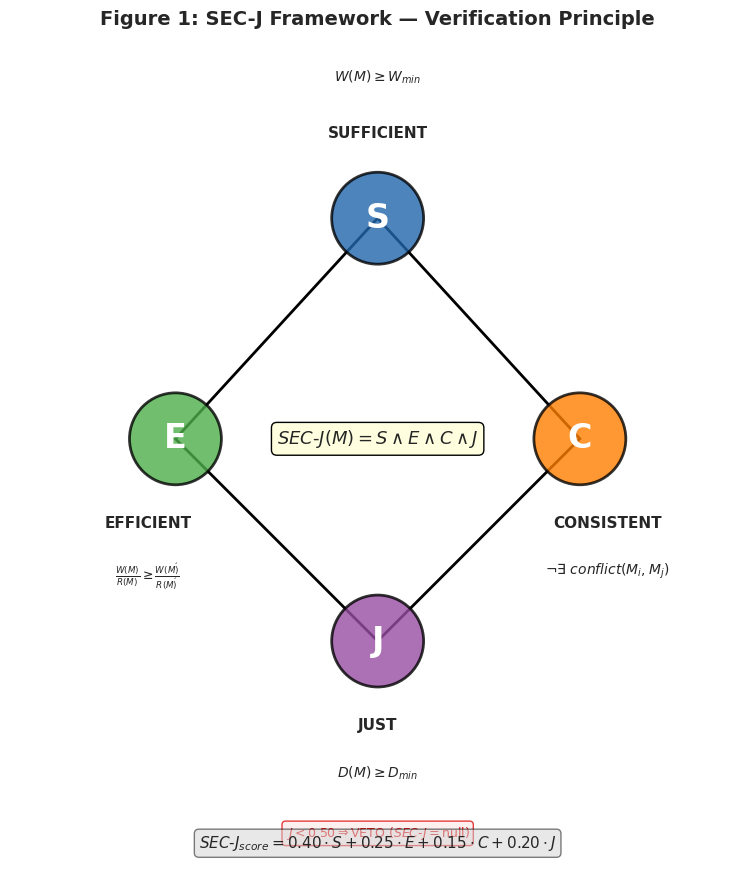
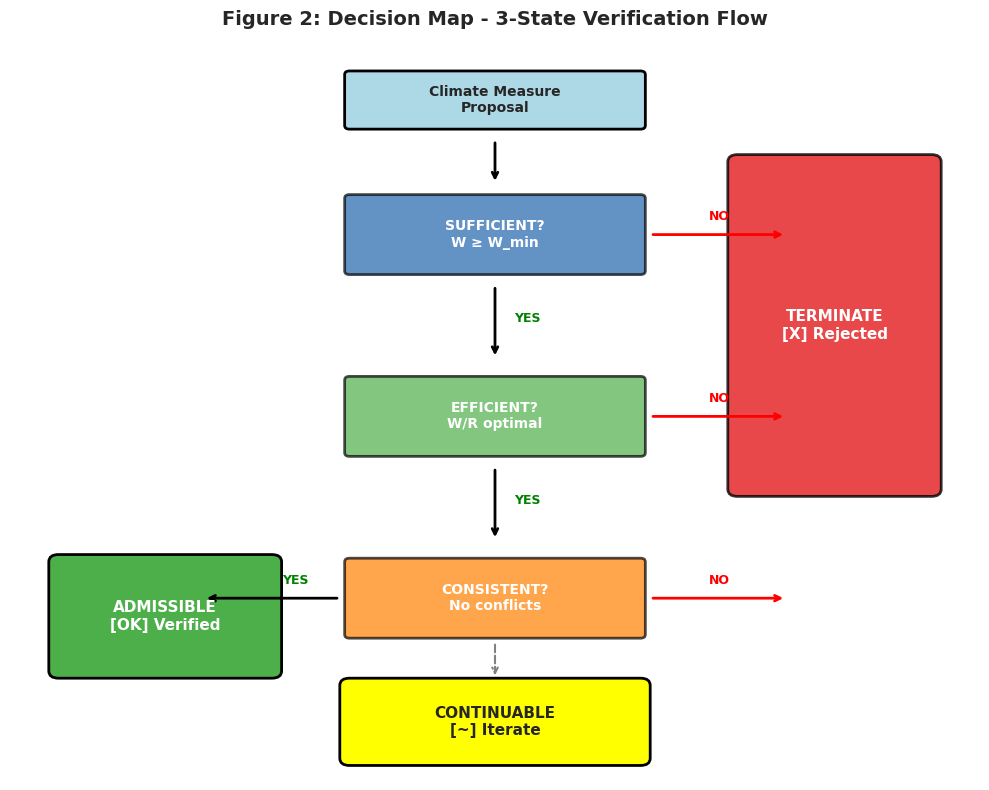
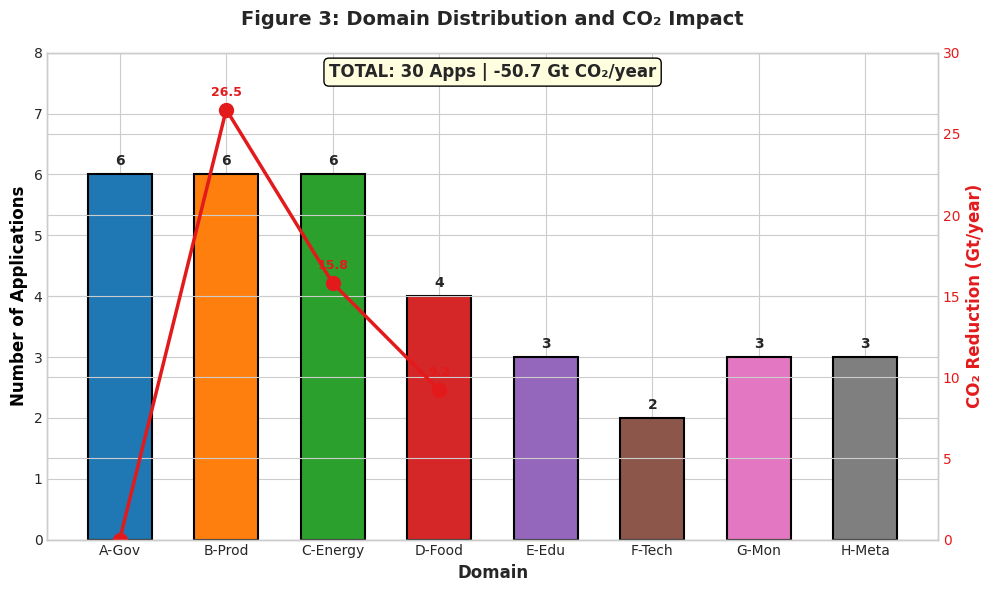
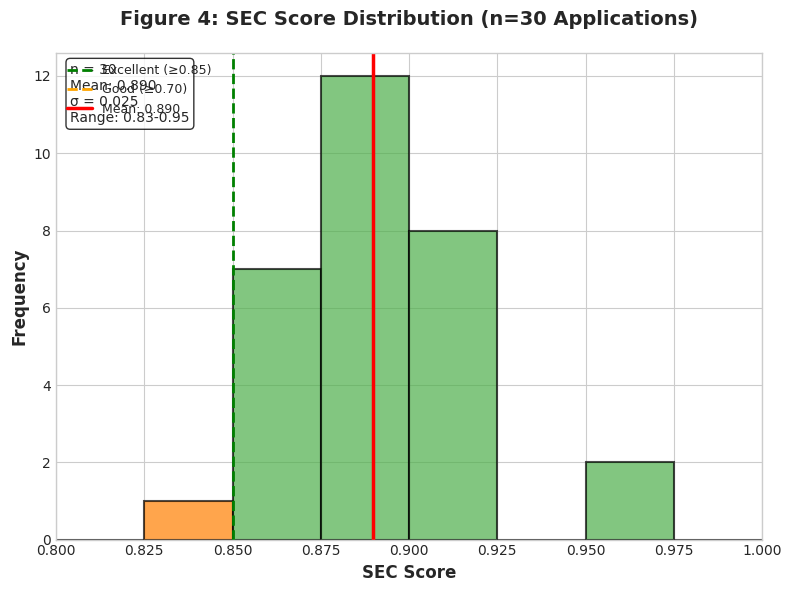
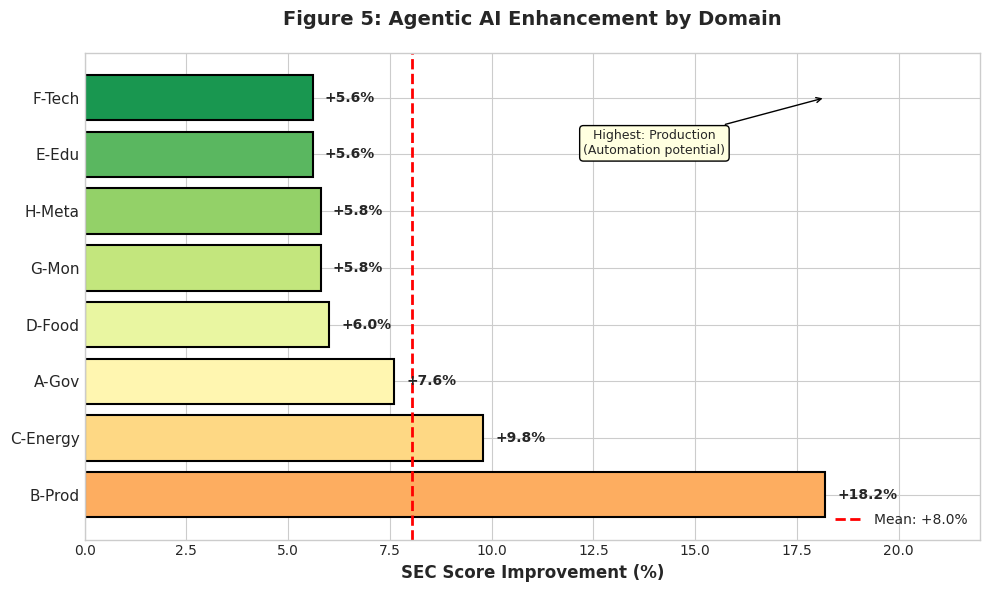

Python code for these plots, in order:
#!/usr/bin/env python3
"""
PROVOLUTION PUBLICATION FIGURES
Generates all 5 required figures for Nature Climate Change submission
Author: Generated for Yoka Dieng
Date: 2026-01-23
"""

import matplotlib.pyplot as plt
import matplotlib.patches as mpatches
import numpy as np
from matplotlib.patches import FancyBboxPatch, FancyArrowPatch, Circle, Polygon
import matplotlib.patheffects as pe

# Set style for publication quality
plt.style.use('seaborn-v0_8-whitegrid')
plt.rcParams['font.family'] = 'DejaVu Sans'
plt.rcParams['font.size'] = 10
plt.rcParams['axes.labelsize'] = 11
plt.rcParams['axes.titlesize'] = 12
plt.rcParams['figure.dpi'] = 300

# Color scheme (colorblind-friendly)
COLORS = {
    'S': '#2166AC',  # Blue - Sufficient
    'E': '#4DAF4A',  # Green - Efficient  
    'C': '#FF7F00',  # Orange - Consistent
    'highlight': '#E31A1C',  # Red for emphasis
    'neutral': '#666666',
    'domains': ['#1f77b4', '#ff7f0e', '#2ca02c', '#d62728', 
                '#9467bd', '#8c564b', '#e377c2', '#7f7f7f']
}

# Data
DOMAINS = ['A-Gov', 'B-Prod', 'C-Energy', 'D-Food', 'E-Edu', 'F-Tech', 'G-Mon', 'H-Meta']
APPS_PER_DOMAIN = [6, 6, 6, 4, 3, 2, 3, 3]
CO2_IMPACT = [0, -26.5, -15.8, -9.2, 0, 0, 0, 0]  # Gt/year, 0 = non-quantified
AGENTIC_IMPROVEMENT = [7.6, 18.2, 9.8, 6.0, 5.6, 5.6, 5.8, 5.8]
SEC_SCORES = [0.95, 0.92, 0.88, 0.88, 0.90, 0.87, 0.88, 0.86, 0.87, 0.83, 0.90, 0.89,
              0.95, 0.91, 0.89, 0.92, 0.90, 0.88, 0.89, 0.91, 0.88, 0.87, 0.88, 0.86,
              0.87, 0.89, 0.87, 0.92, 0.89, 0.88, 0.83, 0.91]  # 30 scores (2 extra for margin)

def figure1_sec_framework():
    """Figure 1: SEC-J Framework Schematic — Diamond Diagram (4-axis)"""
    fig, ax = plt.subplots(figsize=(8, 9))
    ax.set_xlim(-2.0, 2.0)
    ax.set_ylim(-2.4, 2.1)
    ax.axis('off')
    ax.set_aspect('equal')

    # Diamond vertices: S (top), E (left), C (right), J (bottom)
    v_s = (0.0,  1.2)
    v_e = (-1.1, 0.0)
    v_c = ( 1.1, 0.0)
    v_j = (0.0, -1.1)

    # Draw diamond
    diamond = Polygon([v_s, v_e, v_j, v_c], fill=False, edgecolor='black', linewidth=2)
    ax.add_patch(diamond)

    circle_radius = 0.25
    j_color = '#984EA3'  # Purple for Justice

    # S — Sufficient (top)
    ax.add_patch(Circle(v_s, circle_radius, facecolor=COLORS['S'], edgecolor='black', linewidth=2, alpha=0.8))
    ax.text(v_s[0], v_s[1], 'S', ha='center', va='center', fontsize=24, fontweight='bold', color='white')
    ax.text(v_s[0], v_s[1]+0.42, 'SUFFICIENT', ha='center', va='bottom', fontsize=11, fontweight='bold')
    ax.text(v_s[0], v_s[1]+0.72, r'$W(M) \geq W_{min}$', ha='center', va='bottom', fontsize=10, style='italic')

    # E — Efficient (left)
    ax.add_patch(Circle(v_e, circle_radius, facecolor=COLORS['E'], edgecolor='black', linewidth=2, alpha=0.8))
    ax.text(v_e[0], v_e[1], 'E', ha='center', va='center', fontsize=24, fontweight='bold', color='white')
    ax.text(v_e[0]-0.15, v_e[1]-0.42, 'EFFICIENT', ha='center', va='top', fontsize=11, fontweight='bold')
    ax.text(v_e[0]-0.15, v_e[1]-0.67, r'$\frac{W(M)}{R(M)} \geq \frac{W(M\')}{R(M\')}$', ha='center', va='top', fontsize=9, style='italic')

    # C — Consistent (right)
    ax.add_patch(Circle(v_c, circle_radius, facecolor=COLORS['C'], edgecolor='black', linewidth=2, alpha=0.8))
    ax.text(v_c[0], v_c[1], 'C', ha='center', va='center', fontsize=24, fontweight='bold', color='white')
    ax.text(v_c[0]+0.15, v_c[1]-0.42, 'CONSISTENT', ha='center', va='top', fontsize=11, fontweight='bold')
    ax.text(v_c[0]+0.15, v_c[1]-0.67, r'$\neg\exists\ conflict(M_i, M_j)$', ha='center', va='top', fontsize=10, style='italic')

    # J — Just (bottom)
    ax.add_patch(Circle(v_j, circle_radius, facecolor=j_color, edgecolor='black', linewidth=2, alpha=0.8))
    ax.text(v_j[0], v_j[1], 'J', ha='center', va='center', fontsize=24, fontweight='bold', color='white')
    ax.text(v_j[0], v_j[1]-0.42, 'JUST', ha='center', va='top', fontsize=11, fontweight='bold')
    ax.text(v_j[0], v_j[1]-0.67, r'$D(M) \geq D_{min}$', ha='center', va='top', fontsize=10, style='italic')

    # J-Veto annotation
    ax.text(v_j[0], v_j[1]-1.00, r'$J < 0.50 \Rightarrow \mathrm{VETO}\ (SEC\text{-}J = \mathrm{null})$',
            ha='center', va='top', fontsize=9, color='#E31A1C',
            bbox=dict(boxstyle='round', facecolor='#FFEEEE', edgecolor='#E31A1C', alpha=0.85))

    # Center conjunction formula
    ax.text(0.0, 0.0, r'$SEC\text{-}J(M) = S \wedge E \wedge C \wedge J$', ha='center', va='center',
            fontsize=13, fontweight='bold',
            bbox=dict(boxstyle='round', facecolor='lightyellow', edgecolor='black'))

    # Score formula at very bottom
    ax.text(0.0, -2.2, r'$SEC\text{-}J_{score} = 0.40 \cdot S + 0.25 \cdot E + 0.15 \cdot C + 0.20 \cdot J$',
            ha='center', va='center', fontsize=11, style='italic',
            bbox=dict(boxstyle='round', facecolor='lightgray', edgecolor='black', alpha=0.5))

    plt.title('Figure 1: SEC-J Framework — Verification Principle', fontsize=14, fontweight='bold', pad=20)
    plt.tight_layout()
    plt.savefig('Figure1_SEC_Framework.png', dpi=300, bbox_inches='tight', facecolor='white')
    plt.savefig('Figure1_SEC_Framework.svg', format='svg', bbox_inches='tight', facecolor='white')
    print("[OK] Figure 1 saved: Figure1_SEC_Framework.png/svg")
    plt.close()

def figure2_decision_map():
    """Figure 2: Decision Map Flow"""
    fig, ax = plt.subplots(figsize=(10, 8))
    ax.set_xlim(0, 10)
    ax.set_ylim(0, 10)
    ax.axis('off')
    
    # Colors for states
    green = '#4DAF4A'
    yellow = '#FFFF00'
    red = '#E31A1C'
    
    # Input box
    ax.add_patch(FancyBboxPatch((3.5, 9), 3, 0.7, boxstyle="round,pad=0.05", 
                                 facecolor='lightblue', edgecolor='black', linewidth=2))
    ax.text(5, 9.35, 'Climate Measure\nProposal', ha='center', va='center', fontsize=10, fontweight='bold')
    
    # Arrow down
    ax.annotate('', xy=(5, 8.2), xytext=(5, 8.8), 
                arrowprops=dict(arrowstyle='->', lw=2, color='black'))
    
    # S Check
    ax.add_patch(FancyBboxPatch((3.5, 7), 3, 1, boxstyle="round,pad=0.05",
                                 facecolor=COLORS['S'], edgecolor='black', linewidth=2, alpha=0.7))
    ax.text(5, 7.5, 'SUFFICIENT?\nW ≥ W_min', ha='center', va='center', fontsize=10, fontweight='bold', color='white')
    
    # Arrows from S
    ax.annotate('', xy=(5, 5.8), xytext=(5, 6.8), arrowprops=dict(arrowstyle='->', lw=2, color='black'))
    ax.text(5.2, 6.3, 'YES', fontsize=9, color='green', fontweight='bold')
    ax.annotate('', xy=(8, 7.5), xytext=(6.6, 7.5), arrowprops=dict(arrowstyle='->', lw=2, color='red'))
    ax.text(7.2, 7.7, 'NO', fontsize=9, color='red', fontweight='bold')
    
    # E Check
    ax.add_patch(FancyBboxPatch((3.5, 4.5), 3, 1, boxstyle="round,pad=0.05",
                                 facecolor=COLORS['E'], edgecolor='black', linewidth=2, alpha=0.7))
    ax.text(5, 5, 'EFFICIENT?\nW/R optimal', ha='center', va='center', fontsize=10, fontweight='bold', color='white')
    
    # Arrows from E
    ax.annotate('', xy=(5, 3.3), xytext=(5, 4.3), arrowprops=dict(arrowstyle='->', lw=2, color='black'))
    ax.text(5.2, 3.8, 'YES', fontsize=9, color='green', fontweight='bold')
    ax.annotate('', xy=(8, 5), xytext=(6.6, 5), arrowprops=dict(arrowstyle='->', lw=2, color='red'))
    ax.text(7.2, 5.2, 'NO', fontsize=9, color='red', fontweight='bold')
    
    # C Check
    ax.add_patch(FancyBboxPatch((3.5, 2), 3, 1, boxstyle="round,pad=0.05",
                                 facecolor=COLORS['C'], edgecolor='black', linewidth=2, alpha=0.7))
    ax.text(5, 2.5, 'CONSISTENT?\nNo conflicts', ha='center', va='center', fontsize=10, fontweight='bold', color='white')
    
    # Arrows from C
    ax.annotate('', xy=(2, 2.5), xytext=(3.4, 2.5), arrowprops=dict(arrowstyle='->', lw=2, color='black'))
    ax.text(2.8, 2.7, 'YES', fontsize=9, color='green', fontweight='bold')
    ax.annotate('', xy=(8, 2.5), xytext=(6.6, 2.5), arrowprops=dict(arrowstyle='->', lw=2, color='red'))
    ax.text(7.2, 2.7, 'NO', fontsize=9, color='red', fontweight='bold')
    
    # Output boxes
    # ADMISSIBLE (green)
    ax.add_patch(FancyBboxPatch((0.5, 1.5), 2.2, 1.5, boxstyle="round,pad=0.1",
                                 facecolor=green, edgecolor='black', linewidth=2))
    ax.text(1.6, 2.25, 'ADMISSIBLE\n[OK] Verified', ha='center', va='center', fontsize=11, fontweight='bold', color='white')
    
    # TERMINATE (red) - right side
    ax.add_patch(FancyBboxPatch((7.5, 4), 2, 4.5, boxstyle="round,pad=0.1",
                                 facecolor=red, edgecolor='black', linewidth=2, alpha=0.8))
    ax.text(8.5, 6.25, 'TERMINATE\n[X] Rejected', ha='center', va='center', fontsize=11, fontweight='bold', color='white')
    
    # CONTINUABLE (yellow) - below main flow
    ax.add_patch(FancyBboxPatch((3.5, 0.3), 3, 1, boxstyle="round,pad=0.1",
                                 facecolor=yellow, edgecolor='black', linewidth=2))
    ax.text(5, 0.8, 'CONTINUABLE\n[~] Iterate', ha='center', va='center', fontsize=11, fontweight='bold')
    ax.annotate('', xy=(5, 1.4), xytext=(5, 1.9), arrowprops=dict(arrowstyle='->', lw=1.5, color='gray', ls='--'))
    
    plt.title('Figure 2: Decision Map - 3-State Verification Flow', fontsize=14, fontweight='bold', pad=20)
    plt.tight_layout()
    plt.savefig('Figure2_Decision_Map.png', dpi=300, bbox_inches='tight', facecolor='white')
    plt.savefig('Figure2_Decision_Map.svg', format='svg', bbox_inches='tight', facecolor='white')
    print("[OK] Figure 2 saved: Figure2_Decision_Map.png/svg")
    plt.close()

def figure3_domain_co2():
    """Figure 3: Domain Distribution & CO₂ Impact"""
    fig, ax1 = plt.subplots(figsize=(10, 6))
    
    x = np.arange(len(DOMAINS))
    width = 0.6
    
    # Bar chart - Applications per domain
    bars = ax1.bar(x, APPS_PER_DOMAIN, width, color=COLORS['domains'], edgecolor='black', linewidth=1.5)
    ax1.set_xlabel('Domain', fontsize=12, fontweight='bold')
    ax1.set_ylabel('Number of Applications', fontsize=12, fontweight='bold', color='black')
    ax1.set_xticks(x)
    ax1.set_xticklabels(DOMAINS, fontsize=10)
    ax1.set_ylim(0, 8)
    
    # Add value labels on bars
    for bar, val in zip(bars, APPS_PER_DOMAIN):
        ax1.text(bar.get_x() + bar.get_width()/2, bar.get_height() + 0.1, str(val),
                ha='center', va='bottom', fontsize=10, fontweight='bold')
    
    # Secondary axis - CO₂ impact
    ax2 = ax1.twinx()
    co2_plot = [abs(c) if c != 0 else 0 for c in CO2_IMPACT]  # Convert to positive for plotting
    line = ax2.plot(x[:4], [abs(c) for c in CO2_IMPACT[:4]], 'o-', color=COLORS['highlight'], 
                    linewidth=2.5, markersize=10, label='CO₂ Reduction')
    ax2.set_ylabel('CO₂ Reduction (Gt/year)', fontsize=12, fontweight='bold', color=COLORS['highlight'])
    ax2.set_ylim(0, 30)
    ax2.tick_params(axis='y', labelcolor=COLORS['highlight'])
    
    # Add CO2 labels
    for i, (xi, val) in enumerate(zip(x[:4], CO2_IMPACT[:4])):
        if val != 0:
            ax2.annotate(f'{abs(val):.1f}', xy=(xi, abs(val)), xytext=(0, 10),
                        textcoords='offset points', ha='center', fontsize=9, 
                        color=COLORS['highlight'], fontweight='bold')
    
    # Total annotation
    ax1.annotate(f'TOTAL: 30 Apps | -50.7 Gt CO₂/year', xy=(0.5, 0.95), xycoords='axes fraction',
                fontsize=12, fontweight='bold', ha='center',
                bbox=dict(boxstyle='round', facecolor='lightyellow', edgecolor='black'))
    
    plt.title('Figure 3: Domain Distribution and CO₂ Impact', fontsize=14, fontweight='bold', pad=20)
    plt.tight_layout()
    plt.savefig('Figure3_Domain_CO2.png', dpi=300, bbox_inches='tight', facecolor='white')
    print("[OK] Figure 3 saved: Figure3_Domain_CO2.png")
    plt.close()

def figure4_sec_distribution():
    """Figure 4: SEC Scores Distribution"""
    fig, ax = plt.subplots(figsize=(8, 6))
    
    scores = SEC_SCORES[:30]  # Use first 30
    
    # Histogram
    n, bins, patches = ax.hist(scores, bins=8, range=(0.80, 1.0), edgecolor='black', 
                               linewidth=1.5, alpha=0.7, color=COLORS['S'])
    
    # Color patches based on score ranges
    for patch, left_edge in zip(patches, bins[:-1]):
        if left_edge >= 0.85:
            patch.set_facecolor(COLORS['E'])  # Excellent - green
        elif left_edge >= 0.70:
            patch.set_facecolor(COLORS['C'])  # Good - orange
    
    # Add threshold lines
    ax.axvline(x=0.85, color='green', linestyle='--', linewidth=2, label='Excellent (≥0.85)')
    ax.axvline(x=0.70, color='orange', linestyle='--', linewidth=2, label='Good (≥0.70)')
    
    # Mean line
    mean_score = np.mean(scores)
    ax.axvline(x=mean_score, color='red', linestyle='-', linewidth=2.5, label=f'Mean: {mean_score:.3f}')
    
    # Statistics annotation
    stats_text = f'n = 30\nMean: {mean_score:.3f}\nσ = {np.std(scores):.3f}\nRange: {min(scores):.2f}-{max(scores):.2f}'
    ax.annotate(stats_text, xy=(0.02, 0.98), xycoords='axes fraction',
                fontsize=10, va='top', ha='left',
                bbox=dict(boxstyle='round', facecolor='white', edgecolor='black', alpha=0.8))
    
    ax.set_xlabel('SEC Score', fontsize=12, fontweight='bold')
    ax.set_ylabel('Frequency', fontsize=12, fontweight='bold')
    ax.set_xlim(0.80, 1.0)
    ax.legend(loc='upper left', fontsize=9)
    
    plt.title('Figure 4: SEC Score Distribution (n=30 Applications)', fontsize=14, fontweight='bold', pad=20)
    plt.tight_layout()
    plt.savefig('Figure4_SEC_Distribution.png', dpi=300, bbox_inches='tight', facecolor='white')
    print("[OK] Figure 4 saved: Figure4_SEC_Distribution.png")
    plt.close()

def figure5_agentic_improvement():
    """Figure 5: Agentic Enhancement by Domain"""
    fig, ax = plt.subplots(figsize=(10, 6))
    
    # Sort by improvement
    sorted_data = sorted(zip(DOMAINS, AGENTIC_IMPROVEMENT), key=lambda x: x[1], reverse=True)
    domains_sorted = [x[0] for x in sorted_data]
    improvements_sorted = [x[1] for x in sorted_data]
    
    y = np.arange(len(domains_sorted))
    
    # Gradient colors based on improvement
    colors = plt.cm.RdYlGn(np.linspace(0.3, 0.9, len(improvements_sorted)))
    
    bars = ax.barh(y, improvements_sorted, color=colors, edgecolor='black', linewidth=1.5)
    
    # Add value labels
    for bar, val in zip(bars, improvements_sorted):
        ax.text(val + 0.3, bar.get_y() + bar.get_height()/2, f'+{val:.1f}%',
               va='center', fontsize=10, fontweight='bold')
    
    ax.set_yticks(y)
    ax.set_yticklabels(domains_sorted, fontsize=11)
    ax.set_xlabel('SEC Score Improvement (%)', fontsize=12, fontweight='bold')
    ax.set_xlim(0, 22)
    
    # Add mean line
    mean_imp = np.mean(AGENTIC_IMPROVEMENT)
    ax.axvline(x=mean_imp, color='red', linestyle='--', linewidth=2, label=f'Mean: +{mean_imp:.1f}%')
    ax.legend(loc='lower right', fontsize=10)
    
    # Highlight top performer
    ax.annotate('Highest: Production\n(Automation potential)', xy=(18.2, 7), xytext=(14, 6),
               fontsize=9, ha='center', 
               bbox=dict(boxstyle='round', facecolor='lightyellow', edgecolor='black'),
               arrowprops=dict(arrowstyle='->', color='black'))
    
    plt.title('Figure 5: Agentic AI Enhancement by Domain', fontsize=14, fontweight='bold', pad=20)
    plt.tight_layout()
    plt.savefig('Figure5_Agentic_Enhancement.png', dpi=300, bbox_inches='tight', facecolor='white')
    print("[OK] Figure 5 saved: Figure5_Agentic_Enhancement.png")
    plt.close()

def generate_all_figures():
    """Generate all 5 figures"""
    print("\n" + "="*60)
    print("PROVOLUTION PUBLICATION FIGURES GENERATOR")
    print("="*60 + "\n")
    
    figure1_sec_framework()
    figure2_decision_map()
    figure3_domain_co2()
    figure4_sec_distribution()
    figure5_agentic_improvement()
    
    print("\n" + "="*60)
    print("\n[OK] ALL 5 FIGURES GENERATED SUCCESSFULLY")
    print("="*60)
    print("\nFiles created:")
    print("  - Figure1_SEC_Framework.png/svg")
    print("  - Figure2_Decision_Map.png/svg")
    print("  - Figure3_Domain_CO2.png")
    print("  - Figure4_SEC_Distribution.png")
    print("  - Figure5_Agentic_Enhancement.png")
    print("\nReady for Nature Climate Change submission!")

if __name__ == "__main__":
    generate_all_figures()
